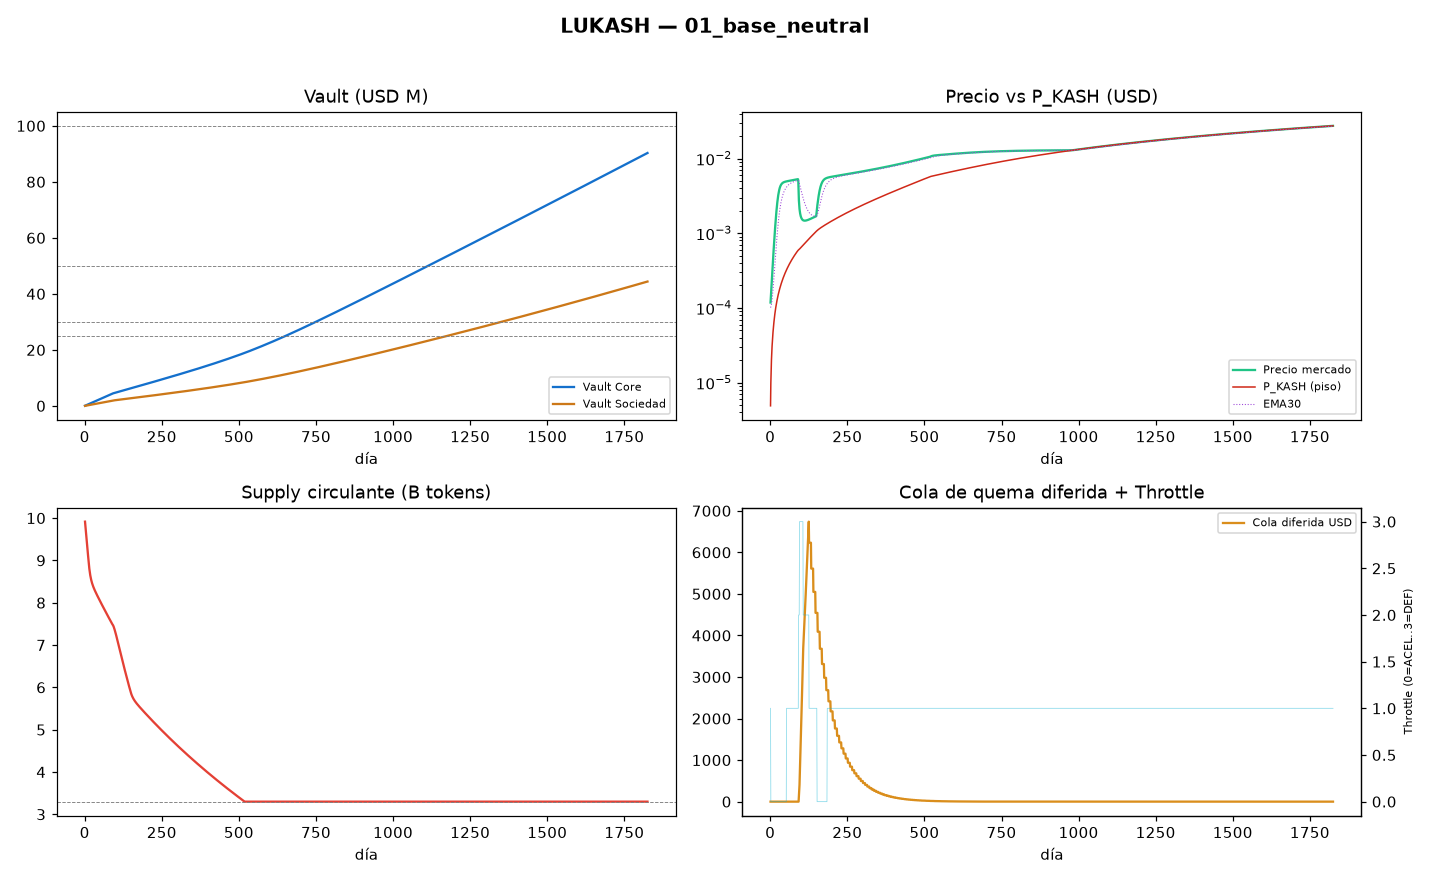

The file beside this chart, header and first rows:
day, stage, motor_b, throttle, throttle_name, price, ema30, p_kash, price_over_pkash, supply, tokens_burned_total, vault_core_usd, vault_sociedad_usd, r_op_usd, burned_total_usd, recirculated_total_usd, staking_total_usd, om_total_usd, deferred_queue_usd, fee_total_usd, users, buy_pressure, sell_pressure, lp_depth_usd
1, 1, 0, 1, NORMAL, 0.0001182, 0.0001012, 4.900164452e-06, 24.12, 9915397631, 84602369, 49002, 21004, 0.7048, 70000, 0.0, 30000, 30000, 0.0, 200000, 0.0, 100000, 4000, 300000
2, 1, 0, 0, ACELERADO, 0.0001396, 0.0001037, 9.884115318509386e-06, 14.13, 9831454014, 168545986, 98005, 42012, 2.114, 140000, 0.0, 60000, 60000, 0.0, 200000, 0.0, 100000, 4688, 300000
3, 1, 0, 0, ACELERADO, 0.0001648, 0.0001076, 1.4953013778697251e-05, 11.02, 9748155032, 251844968, 147010, 63024, 4.229, 210000, 0.0, 90000, 90000, 0.0, 200000, 0.0, 100000, 5491, 300000
4, 1, 0, 0, ACELERADO, 0.0001943, 0.0001132, 2.0108055843643306e-05, 9.663, 9665485425, 334514575, 196016, 84040, 7.048, 280000, 0.0, 120000, 120000, 0.0, 200000, 0.0, 100000, 6425, 300000
5, 1, 0, 0, ACELERADO, 0.0002289, 0.0001207, 2.5350477304922433e-05, 9.029, 9583428652, 416571348, 245025, 105060, 10.57, 350000, 0.0, 150000, 150000, 0.0, 200000, 0.0, 100000, 7512, 300000
6, 1, 0, 0, ACELERADO, 0.0002693, 0.0001302, 3.0681559547759696e-05, 8.776, 9501966742, 498033258, 294035, 126085, 14.8, 420000, 0.0, 180000, 180000, 0.0, 200000, 0.0, 100000, 8774, 300000
7, 1, 0, 0, ACELERADO, 0.0003163, 0.0001422, 3.61026363242692e-05, 8.761, 9421080150, 578919850, 343046, 147113, 19.74, 490000, 0.0, 210000, 210000, 0.0, 200000, 0.0, 100000, 10234, 300000
8, 1, 0, 0, ACELERADO, 0.000371, 0.000157, 4.161510157132069e-05, 8.914, 9340747619, 659252381, 392059, 168145, 25.37, 560000, 0.0, 240000, 240000, 0.0, 200000, 0.0, 100000, 11920, 300000
9, 1, 0, 0, ACELERADO, 0.0004342, 0.0001749, 4.7220418326065416e-05, 9.195, 9260946058, 739053942, 441074, 189181, 31.72, 630000, 0.0, 270000, 270000, 0.0, 200000, 0.0, 100000, 13860, 300000
10, 1, 0, 0, ACELERADO, 0.0005071, 0.0001963, 5.292012874698875e-05, 9.582, 9181650460, 818349540, 490090, 210222, 38.77, 700000, 0.0, 300000, 300000, 0.0, 200000, 0.0, 100000, 16084, 300000
11, 1, 0, 0, ACELERADO, 0.0005907, 0.0002218, 5.871586517219887e-05, 10.06, 9102833859, 897166141, 539109, 231266, 46.52, 770000, 0.0, 330000, 330000, 0.0, 200000, 0.0, 100000, 18624, 300000
12, 1, 0, 0, ACELERADO, 0.0006862, 0.0002517, 6.460936204281262e-05, 10.62, 9024467361, 975532639, 588128, 252314, 54.98, 840000, 0.0, 360000, 360000, 0.0, 200000, 0.0, 100000, 21510, 300000
13, 1, 0, 0, ACELERADO, 0.0007944, 0.0002867, 7.060246837241134e-05, 11.25, 8946520281, 1053479719, 637150, 273367, 64.14, 910000, 0.0, 390000, 390000, 0.0, 200000, 0.0, 100000, 24770, 300000
14, 1, 0, 0, ACELERADO, 0.0009164, 0.0003274, 7.669716026149368e-05, 11.95, 8870133661, 1129866339, 686173, 294423, 74.01, 980000, 0.0, 420000, 420000, 0.0, 200000, 0.0, 100000, 28430, 300000
15, 1, 0, 0, ACELERADO, 0.001053, 0.0003742, 8.288458792753066e-05, 12.7, 8803637288, 1196362712, 735197, 315484, 84.59, 1050000, 0.0, 450000, 450000, 0.0, 200000, 0.0, 100000, 32514, 300000
16, 1, 0, 0, ACELERADO, 0.001204, 0.0004277, 8.907950960136533e-05, 13.51, 8745481520, 1254518480, 784224, 336548, 95.87, 1120000, 0.0, 480000, 480000, 0.0, 200000, 0.0, 100000, 37070, 300000
17, 1, 0, 0, ACELERADO, 0.001369, 0.0004884, 9.527796208262788e-05, 14.37, 8694357478, 1305642522, 833252, 357617, 107.9, 1190000, 0.0, 510000, 510000, 0.0, 200000, 0.0, 100000, 42106, 300000
18, 1, 0, 0, ACELERADO, 0.001549, 0.0005568, 0.0001015, 15.26, 8649159458, 1350840542, 882281, 378689, 120.5, 1260000, 0.0, 540000, 540000, 0.0, 200000, 0.0, 100000, 47618, 300000
19, 1, 0, 0, ACELERADO, 0.001741, 0.0006332, 0.0001077, 16.17, 8608953250, 1391046750, 931313, 399766, 133.9, 1330000, 0.0, 570000, 570000, 0.0, 200000, 0.0, 100000, 53581, 300000
20, 1, 0, 0, ACELERADO, 0.001944, 0.0007178, 0.0001139, 17.07, 8572949436, 1427050564, 980345, 420847, 148, 1400000, 0.0, 600000, 600000, 0.0, 200000, 0.0, 100000, 59954, 300000
21, 1, 0, 0, ACELERADO, 0.002156, 0.0008106, 0.0001201, 17.96, 8540480904, 1459519096, 1029380, 441932, 162.8, 1470000, 0.0, 630000, 630000, 0.0, 200000, 0.0, 100000, 66671, 300000
22, 1, 0, 0, ACELERADO, 0.002373, 0.0009114, 0.0001263, 18.79, 8510983919, 1489016081, 1078416, 463020, 178.4, 1540000, 0.0, 660000, 660000, 0.0, 200000, 0.0, 100000, 73651, 300000
23, 1, 0, 0, ACELERADO, 0.002592, 0.00102, 0.0001325, 19.57, 8483982193, 1516017807, 1127454, 484113, 194.6, 1610000, 0.0, 690000, 690000, 0.0, 200000, 0.0, 100000, 80790, 300000
24, 1, 0, 0, ACELERADO, 0.00281, 0.001135, 0.0001387, 20.27, 8459073484, 1540926516, 1176493, 505210, 211.5, 1680000, 0.0, 720000, 720000, 0.0, 200000, 0.0, 100000, 87976, 300000
25, 1, 0, 0, ACELERADO, 0.003023, 0.001257, 0.0001449, 20.87, 8435918308, 1564081692, 1225535, 526311, 229.1, 1750000, 0.0, 750000, 750000, 0.0, 200000, 0.0, 100000, 95089, 300000
26, 1, 0, 0, ACELERADO, 0.003228, 0.001384, 0.0001511, 21.36, 8414230429, 1585769571, 1274577, 547416, 247.5, 1820000, 0.0, 780000, 780000, 0.0, 200000, 0.0, 100000, 102010, 300000
27, 1, 0, 0, ACELERADO, 0.003421, 0.001516, 0.0001573, 21.75, 8393768815, 1606231185, 1323622, 568525, 266.5, 1890000, 0.0, 810000, 810000, 0.0, 200000, 0.0, 100000, 108631, 300000
28, 1, 0, 0, ACELERADO, 0.003601, 0.00165, 0.0001635, 22.02, 8374330832, 1625669168, 1372668, 589638, 286.2, 1960000, 0.0, 840000, 840000, 0.0, 200000, 0.0, 100000, 114862, 300000
29, 1, 0, 0, ACELERADO, 0.003767, 0.001787, 0.0001698, 22.19, 8355746451, 1644253549, 1421716, 610755, 306.7, 2030000, 0.0, 870000, 870000, 0.0, 200000, 0.0, 100000, 120630, 300000
30, 1, 0, 0, ACELERADO, 0.003916, 0.001924, 0.000176, 22.25, 8337873308, 1662126692, 1470765, 631876, 327.8, 2100000, 0.0, 900000, 900000, 0.0, 200000, 0.0, 100000, 125891, 300000
31, 1, 0, 0, ACELERADO, 0.004051, 0.002061, 0.0001823, 22.22, 8320592478, 1679407522, 1519816, 653001, 349.7, 2170000, 0.0, 930000, 930000, 0.0, 200000, 0.0, 100000, 130621, 300000
32, 1, 0, 0, ACELERADO, 0.00417, 0.002197, 0.0001886, 22.11, 8303804852, 1696195148, 1568869, 674131, 372.3, 2240000, 0.0, 960000, 960000, 0.0, 200000, 0.0, 100000, 134818, 300000
33, 1, 0, 0, ACELERADO, 0.004274, 0.002331, 0.0001948, 21.94, 8287428036, 1712571964, 1617923, 695264, 395.5, 2310000, 0.0, 990000, 990000, 0.0, 200000, 0.0, 100000, 138499, 300000
34, 1, 0, 0, ACELERADO, 0.004366, 0.002463, 0.0002011, 21.7, 8271393684, 1728606316, 1666979, 716401, 419.5, 2380000, 0.0, 1020000, 1020000, 0.0, 200000, 0.0, 100000, 141693, 300000
35, 1, 0, 0, ACELERADO, 0.004445, 0.002591, 0.0002075, 21.42, 8255645232, 1744354768, 1716036, 737543, 444.2, 2450000, 0.0, 1050000, 1050000, 0.0, 200000, 0.0, 100000, 144439, 300000
36, 1, 0, 0, ACELERADO, 0.004513, 0.002715, 0.0002138, 21.11, 8240135959, 1759864041, 1765096, 758688, 469.6, 2520000, 0.0, 1080000, 1080000, 0.0, 200000, 0.0, 100000, 146781, 300000
37, 1, 0, 0, ACELERADO, 0.004573, 0.002834, 0.0002202, 20.77, 8224827342, 1775172658, 1814157, 779838, 495.7, 2590000, 0.0, 1110000, 1110000, 0.0, 200000, 0.0, 100000, 148765, 300000
38, 1, 0, 0, ACELERADO, 0.004624, 0.00295, 0.0002265, 20.41, 8209687671, 1790312329, 1863219, 800991, 522.5, 2660000, 0.0, 1140000, 1140000, 0.0, 200000, 0.0, 100000, 150435, 300000
39, 1, 0, 0, ACELERADO, 0.004668, 0.003061, 0.0002329, 20.04, 8194690880, 1805309120, 1912283, 822149, 550, 2730000, 0.0, 1170000, 1170000, 0.0, 200000, 0.0, 100000, 151834, 300000
40, 1, 0, 0, ACELERADO, 0.004706, 0.003167, 0.0002393, 19.66, 8179815565, 1820184435, 1961349, 843311, 578.2, 2800000, 0.0, 1200000, 1200000, 0.0, 200000, 0.0, 100000, 153000, 300000
41, 1, 0, 0, ACELERADO, 0.004739, 0.003268, 0.0002458, 19.28, 8165044172, 1834955828, 2010417, 864476, 607.1, 2870000, 0.0, 1230000, 1230000, 0.0, 200000, 0.0, 100000, 153970, 300000
42, 1, 0, 0, ACELERADO, 0.004768, 0.003365, 0.0002522, 18.9, 8150362311, 1849637689, 2059486, 885646, 636.7, 2940000, 0.0, 1260000, 1260000, 0.0, 200000, 0.0, 100000, 154773, 300000
43, 1, 0, 0, ACELERADO, 0.004793, 0.003457, 0.0002587, 18.53, 8135758199, 1864241801, 2108556, 906820, 667, 3010000, 0.0, 1290000, 1290000, 0.0, 200000, 0.0, 100000, 155437, 300000
44, 1, 0, 0, ACELERADO, 0.004816, 0.003545, 0.0002652, 18.16, 8121222188, 1878777812, 2157629, 927998, 698.1, 3080000, 0.0, 1320000, 1320000, 0.0, 200000, 0.0, 100000, 155984, 300000
45, 1, 0, 0, ACELERADO, 0.004836, 0.003628, 0.0002717, 17.8, 8106746383, 1893253617, 2206703, 949180, 729.8, 3150000, 0.0, 1350000, 1350000, 0.0, 200000, 0.0, 100000, 156435, 300000
46, 1, 0, 0, ACELERADO, 0.004854, 0.003707, 0.0002783, 17.44, 8092324324, 1907675676, 2255779, 970366, 762.3, 3220000, 0.0, 1380000, 1380000, 0.0, 200000, 0.0, 100000, 156806, 300000
47, 1, 0, 0, ACELERADO, 0.00487, 0.003782, 0.0002848, 17.1, 8077950726, 1922049274, 2304856, 991556, 795.4, 3290000, 0.0, 1410000, 1410000, 0.0, 200000, 0.0, 100000, 157110, 300000
48, 1, 0, 0, ACELERADO, 0.004885, 0.003853, 0.0002914, 16.76, 8063621267, 1936378733, 2353935, 1012750, 829.3, 3360000, 0.0, 1440000, 1440000, 0.0, 200000, 0.0, 100000, 157360, 300000
49, 1, 0, 0, ACELERADO, 0.004899, 0.003921, 0.000298, 16.44, 8049332409, 1950667591, 2403016, 1033949, 863.8, 3430000, 0.0, 1470000, 1470000, 0.0, 200000, 0.0, 100000, 157564, 300000
50, 1, 0, 0, ACELERADO, 0.004912, 0.003985, 0.0003046, 16.12, 8035081255, 1964918745, 2452098, 1055151, 899.1, 3500000, 0.0, 1500000, 1500000, 0.0, 200000, 0.0, 100000, 157732, 300000
51, 1, 0, 0, ACELERADO, 0.004924, 0.004045, 0.0003113, 15.82, 8020865436, 1979134564, 2501182, 1076357, 935.1, 3570000, 0.0, 1530000, 1530000, 0.0, 200000, 0.0, 100000, 157870, 300000
52, 1, 0, 0, ACELERADO, 0.004936, 0.004103, 0.000318, 15.52, 8006683009, 1993316991, 2550267, 1097568, 971.8, 3640000, 0.0, 1560000, 1560000, 0.0, 200000, 0.0, 100000, 157982, 300000
53, 1, 0, 1, NORMAL, 0.004947, 0.004157, 0.0003246, 15.24, 7992532380, 2007467620, 2599355, 1118782, 1009, 3710000, 0.0, 1590000, 1590000, 0.0, 200000, 0.0, 100000, 158074, 300000
54, 1, 0, 1, NORMAL, 0.004957, 0.004209, 0.0003314, 14.96, 7978412242, 2021587758, 2648444, 1140001, 1047, 3780000, 0.0, 1620000, 1620000, 0.0, 200000, 0.0, 100000, 158149, 300000
55, 1, 0, 1, NORMAL, 0.004968, 0.004258, 0.0003381, 14.69, 7964321521, 2035678479, 2697534, 1161224, 1086, 3850000, 0.0, 1650000, 1650000, 0.0, 200000, 0.0, 100000, 158211, 300000
56, 1, 0, 1, NORMAL, 0.004978, 0.004304, 0.0003449, 14.43, 7950259331, 2049740669, 2746626, 1182450, 1126, 3920000, 0.0, 1680000, 1680000, 0.0, 200000, 0.0, 100000, 158261, 300000
57, 1, 0, 1, NORMAL, 0.004988, 0.004348, 0.0003517, 14.18, 7936224943, 2063775057, 2795720, 1203681, 1166, 3990000, 0.0, 1710000, 1710000, 0.0, 200000, 0.0, 100000, 158302, 300000
58, 1, 0, 1, NORMAL, 0.004997, 0.00439, 0.0003585, 13.94, 7922217755, 2077782245, 2844816, 1224916, 1207, 4060000, 0.0, 1740000, 1740000, 0.0, 200000, 0.0, 100000, 158336, 300000
59, 1, 0, 1, NORMAL, 0.005007, 0.00443, 0.0003653, 13.71, 7908237267, 2091762733, 2893913, 1246155, 1248, 4130000, 0.0, 1770000, 1770000, 0.0, 200000, 0.0, 100000, 158363, 300000
60, 1, 0, 1, NORMAL, 0.005016, 0.004468, 0.0003721, 13.48, 7894283062, 2105716938, 2943011, 1267398, 1291, 4200000, 0.0, 1800000, 1800000, 0.0, 200000, 0.0, 100000, 158385, 300000
... 1,765 more rows
